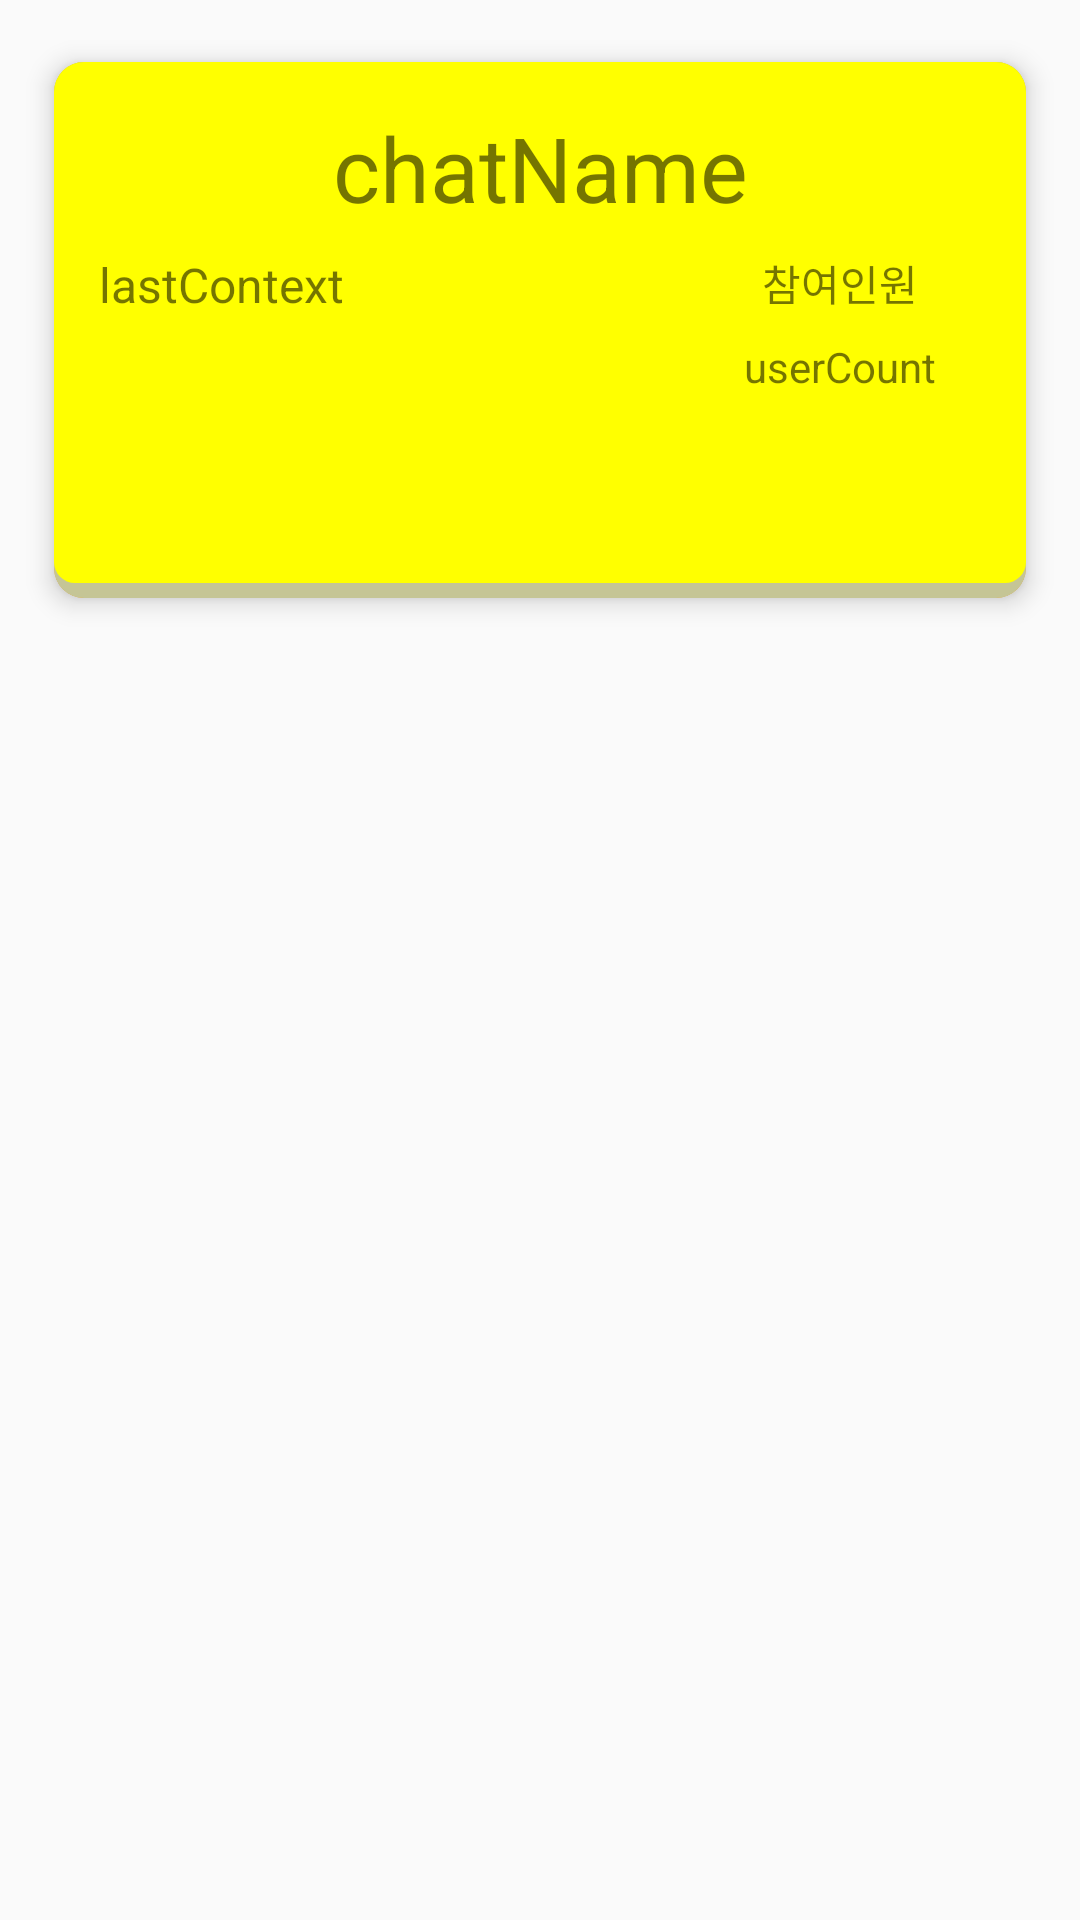

Reconstruct the res/layout file that produces this screen, plus the resources it refers to.
<!-- AndroidManifest.xml: application theme AppTheme -->
<!-- res/layout/chat_view.xml -->
<?xml version="1.0" encoding="utf-8"?>
<LinearLayout xmlns:android="http://schemas.android.com/apk/res/android"
    xmlns:app="http://schemas.android.com/apk/res-auto"
    android:layout_width="match_parent"
    android:layout_height="wrap_content"
    android:orientation="vertical">

    <androidx.cardview.widget.CardView
        android:layout_width="match_parent"
        android:layout_height="200dp"
        android:layout_margin="10dp"
        android:padding="10dp"
        app:cardBackgroundColor="#ff9800"
        app:cardCornerRadius="10dp"
        app:cardElevation="5dp"
        app:cardUseCompatPadding="true">

        <ImageView
            android:id="@+id/imageView2"
            android:layout_width="match_parent"
            android:layout_height="match_parent"
            app:srcCompat="@drawable/custom_yellow" />

        <LinearLayout
            android:layout_width="match_parent"
            android:layout_height="match_parent"
            android:orientation="vertical"
            android:padding="15dp">

            <TextView
                android:id="@+id/chatName"
                android:layout_width="match_parent"
                android:layout_height="wrap_content"
                android:gravity="center"
                android:text="chatName"
                android:textSize="30sp" />

            <TextView
                android:layout_width="match_parent"
                android:layout_height="8dp"
                android:text="TextView"
                android:visibility="invisible" />

            <LinearLayout
                android:layout_width="match_parent"
                android:layout_height="match_parent"
                android:orientation="horizontal">

                <TextView
                    android:id="@+id/lastContext"
                    android:layout_width="wrap_content"
                    android:layout_height="wrap_content"
                    android:layout_weight="8"
                    android:text="lastContext"
                    android:textSize="16sp" />

                <LinearLayout
                    android:layout_width="wrap_content"
                    android:layout_height="wrap_content"
                    android:layout_weight="2"
                    android:orientation="vertical">

                    <TextView
                        android:layout_width="60dp"
                        android:layout_height="wrap_content"
                        android:layout_gravity="center"
                        android:gravity="center"
                        android:text="참여인원" />

                    <TextView
                        android:layout_width="match_parent"
                        android:layout_height="8dp"
                        android:layout_gravity="center"
                        android:text="TextView"
                        android:visibility="invisible" />

                    <TextView
                        android:id="@+id/userCount"
                        android:layout_width="wrap_content"
                        android:layout_height="wrap_content"
                        android:layout_gravity="center"
                        android:text="userCount" />
                </LinearLayout>

            </LinearLayout>
        </LinearLayout>
    </androidx.cardview.widget.CardView>
</LinearLayout>
<!-- resources referenced by this layout -->
<resources>
  <!-- drawable custom_yellow (drawable-v24) -->
  <?xml version="1.0" encoding="utf-8"?>
  <layer-list xmlns:android="http://schemas.android.com/apk/res/android">
  
      
  
      
      <item>
          <shape  android:shape="rectangle">
  
              
              <solid android:color="#C5C595" />
              <corners android:radius="7dp" />
  
          </shape>
      </item>
  
      
      <item android:bottom="15px">
  
          <shape  android:shape="rectangle">
              <padding android:bottom="10dp"
                  android:top="10dp"
                  android:left="20dp"
                  android:right="20dp"/>
  
              
              <solid android:color="#FFFF00" />
              <corners android:radius="7dp" />
          </shape>
  
      </item>
  
  </layer-list>
  <style name="AppTheme" parent="Theme.AppCompat.Light.DarkActionBar">
          
          <item name="colorPrimary">#29B6F6</item>
          <item name="colorPrimaryDark">#039BE5</item>
          <item name="colorAccent">@color/colorAccent</item>
      </style>
  <color name="colorAccent">#ffffff</color>
</resources>
